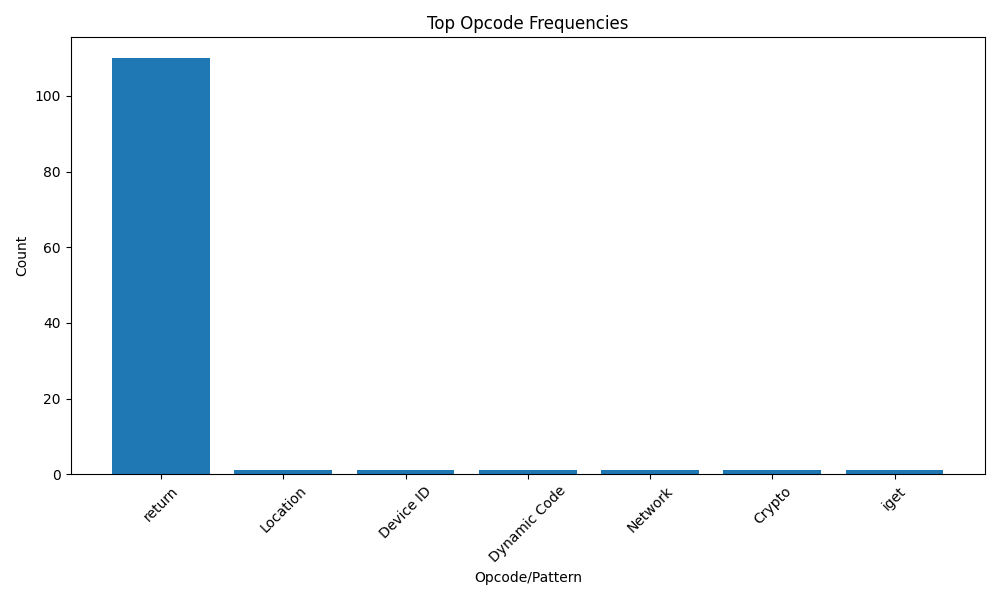

The file beside this chart, header and first rows:
opcode, count
return, 110
Location, 1
Device ID, 1
Dynamic Code, 1
Network, 1
Crypto, 1
iget, 1
